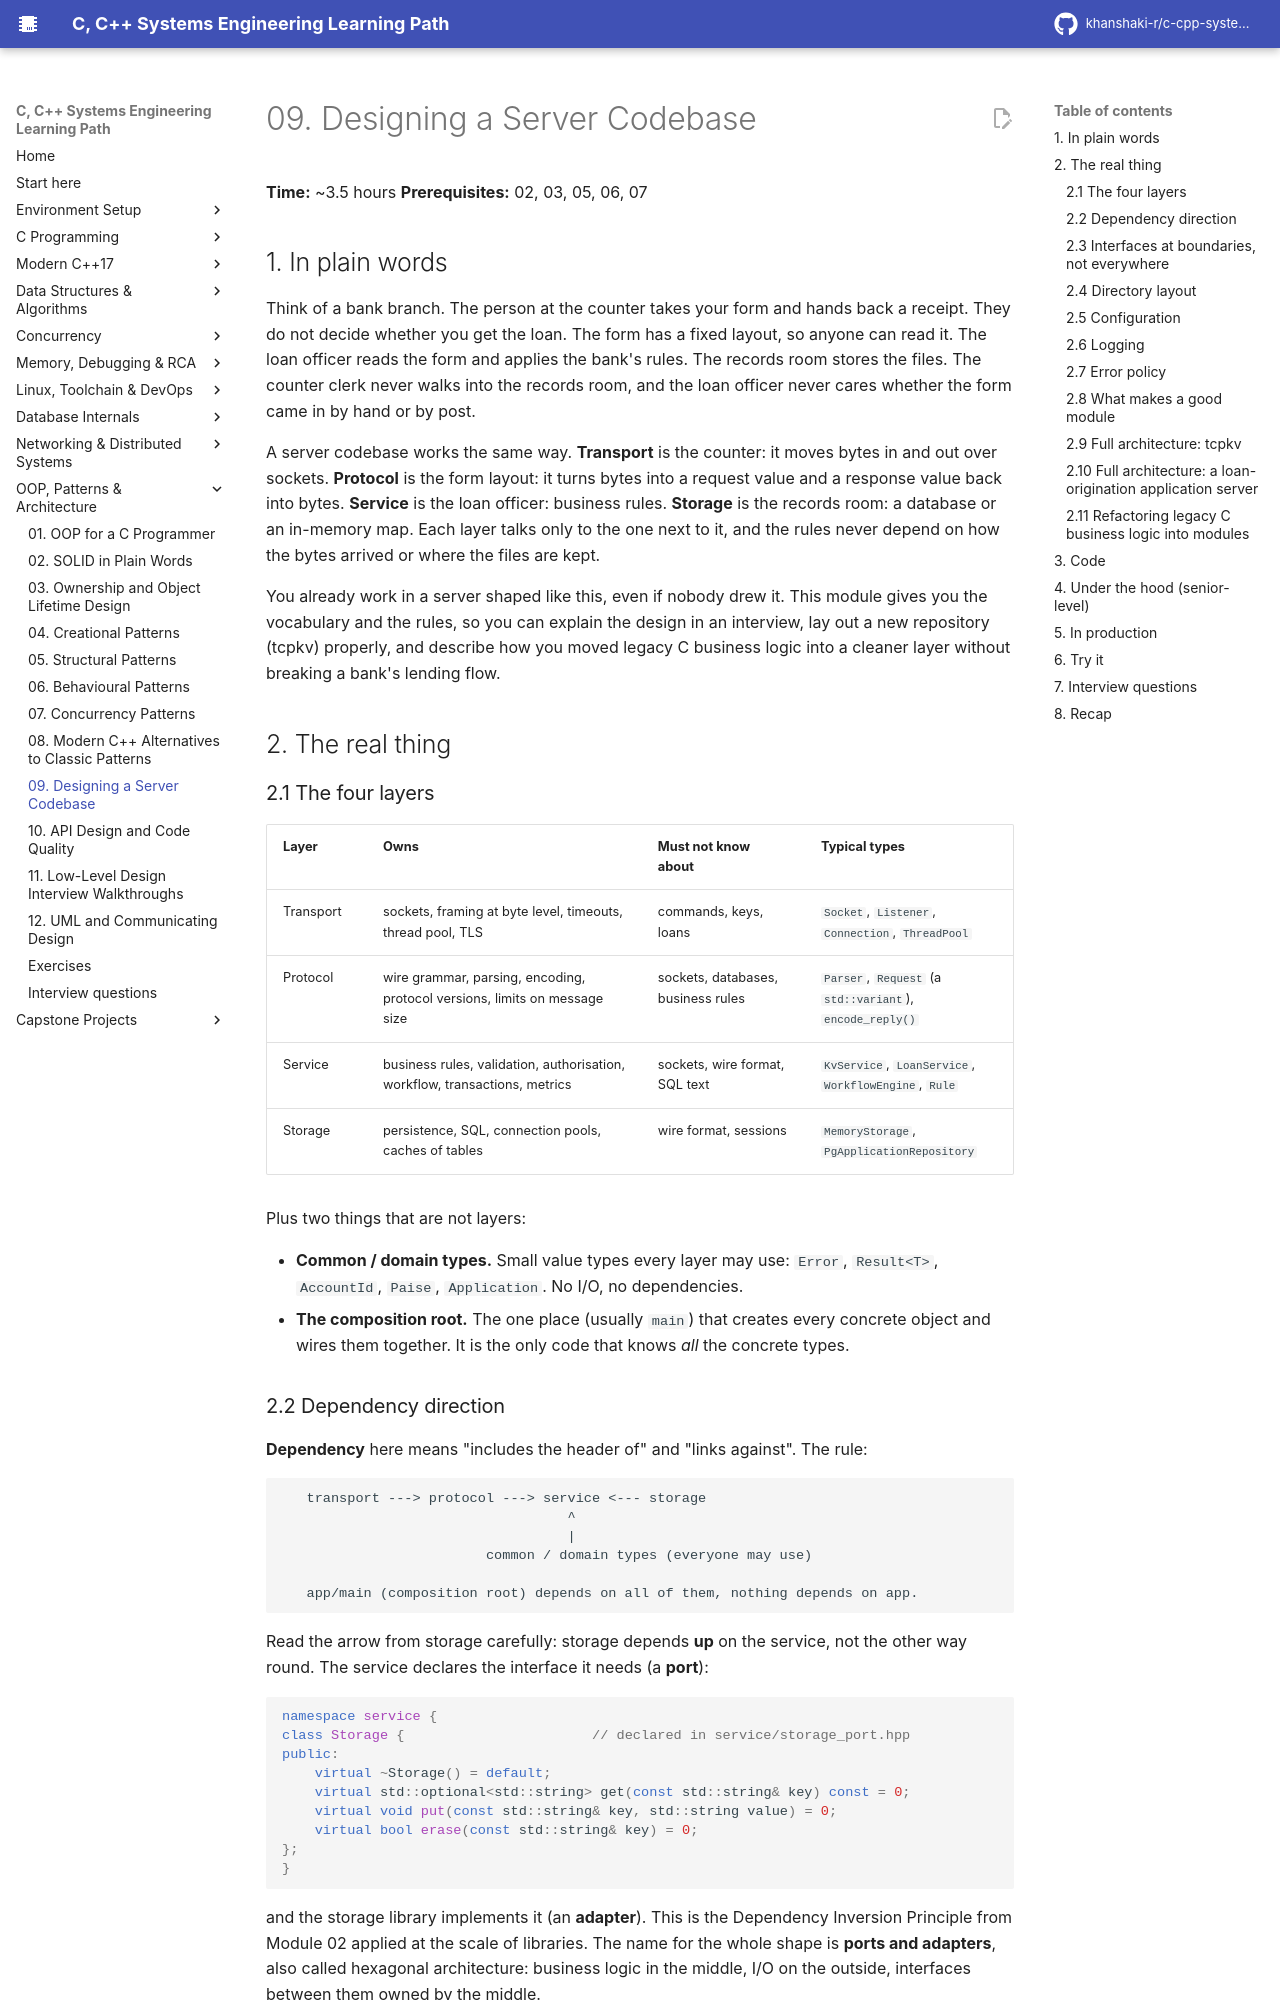

repository: khanshaki-r/c-cpp-systems-learning-path · page: 09_OOP_Design_Patterns_Architecture/09_designing_a_server_codebase/index.html · generator: mkdocs

# 09. Designing a Server Codebase

**Time:** ~3.5 hours   **Prerequisites:** 02, 03, 05, 06, 07

## 1. In plain words

Think of a bank branch. The person at the counter takes your form and hands back a receipt.
They do not decide whether you get the loan. The form has a fixed layout, so anyone can read
it. The loan officer reads the form and applies the bank's rules. The records room stores
the files. The counter clerk never walks into the records room, and the loan officer never
cares whether the form came in by hand or by post.

A server codebase works the same way. **Transport** is the counter: it moves bytes in and out
over sockets. **Protocol** is the form layout: it turns bytes into a request value and a
response value back into bytes. **Service** is the loan officer: business rules. **Storage**
is the records room: a database or an in-memory map. Each layer talks only to the one next
to it, and the rules never depend on how the bytes arrived or where the files are kept.

You already work in a server shaped like this, even if nobody drew it. This module gives you
the vocabulary and the rules, so you can explain the design in an interview, lay out a new
repository (tcpkv) properly, and describe how you moved legacy C business logic into a
cleaner layer without breaking a bank's lending flow.

## 2. The real thing

### 2.1 The four layers

| Layer | Owns | Must not know about | Typical types |
|---|---|---|---|
| Transport | sockets, framing at byte level, timeouts, thread pool, TLS | commands, keys, loans | `Socket`, `Listener`, `Connection`, `ThreadPool` |
| Protocol | wire grammar, parsing, encoding, protocol versions, limits on message size | sockets, databases, business rules | `Parser`, `Request` (a `std::variant`), `encode_reply()` |
| Service | business rules, validation, authorisation, workflow, transactions, metrics | sockets, wire format, SQL text | `KvService`, `LoanService`, `WorkflowEngine`, `Rule` |
| Storage | persistence, SQL, connection pools, caches of tables | wire format, sessions | `MemoryStorage`, `PgApplicationRepository` |

Plus two things that are not layers:

- **Common / domain types.** Small value types every layer may use: `Error`, `Result<T>`,
  `AccountId`, `Paise`, `Application`. No I/O, no dependencies.
- **The composition root.** The one place (usually `main`) that creates every concrete
  object and wires them together. It is the only code that knows *all* the concrete types.
